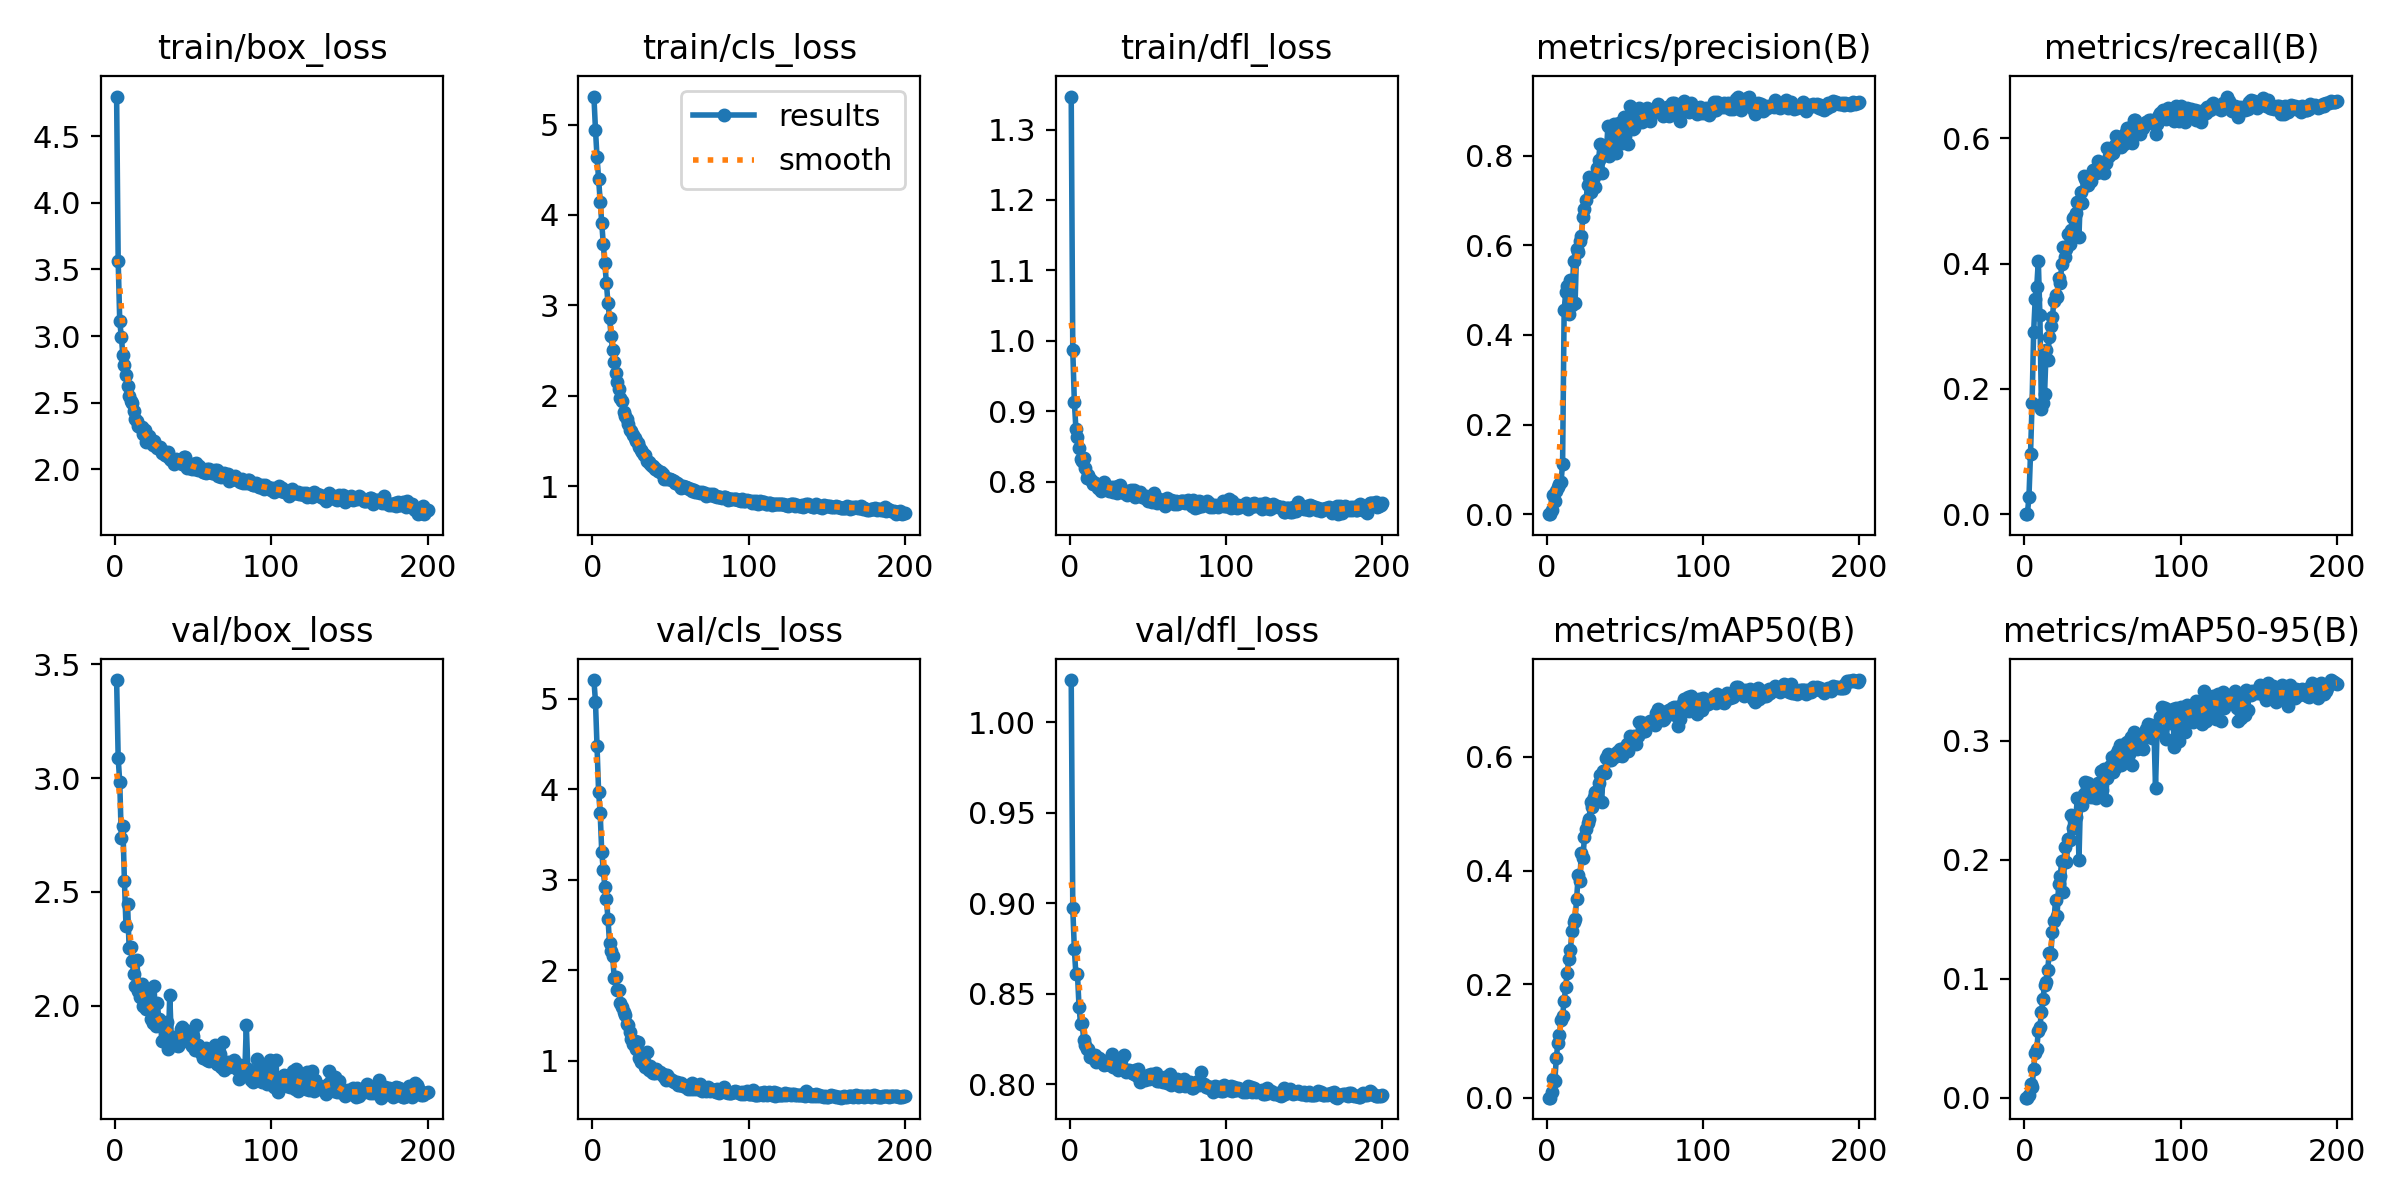

Data behind this chart, as committed beside it:
epoch, train/box_loss, train/cls_loss, train/dfl_loss, metrics/precision(B), metrics/recall(B), metrics/mAP50(B), metrics/mAP50-95(B), val/box_loss, val/cls_loss, val/dfl_loss, lr/pg0, lr/pg1, lr/pg2
1, 4.796, 5.31, 1.347, 0, 0, 0, 0, 3.431, 5.207, 1.023, 9.996e-05, 9.996e-05, 9.996e-05
2, 3.564, 4.942, 0.9863, 0, 0, 0, 0, 3.088, 4.967, 0.8973, 0.0002025, 0.0002025, 0.0002025
3, 3.11, 4.637, 0.9135, 0.01012, 0.02755, 0.00951, 0.0022, 2.982, 4.476, 0.8746, 0.000304, 0.000304, 0.000304
4, 2.996, 4.396, 0.875, 0.04203, 0.09543, 0.03242, 0.01174, 2.735, 3.972, 0.8607, 0.0003517, 0.0003517, 0.0003517
5, 2.86, 4.145, 0.8628, 0.0299, 0.1767, 0.02895, 0.00886, 2.788, 3.74, 0.8609, 0.0003499, 0.0003499, 0.0003499
6, 2.786, 3.914, 0.8476, 0.05244, 0.2905, 0.06955, 0.02444, 2.546, 3.311, 0.8428, 0.0003482, 0.0003482, 0.0003482
7, 2.707, 3.674, 0.8319, 0.0608, 0.3432, 0.09695, 0.03791, 2.35, 3.107, 0.8332, 0.0003464, 0.0003464, 0.0003464
8, 2.629, 3.464, 0.829, 0.06645, 0.3631, 0.1102, 0.0405, 2.447, 2.925, 0.8337, 0.0003446, 0.0003446, 0.0003446
9, 2.547, 3.245, 0.8333, 0.07133, 0.4047, 0.1375, 0.05632, 2.254, 2.784, 0.8243, 0.0003429, 0.0003429, 0.0003429
10, 2.515, 3.022, 0.8193, 0.112, 0.3183, 0.1443, 0.05951, 2.258, 2.571, 0.8214, 0.0003411, 0.0003411, 0.0003411
11, 2.495, 2.859, 0.8057, 0.4551, 0.1682, 0.1706, 0.07178, 2.195, 2.303, 0.8196, 0.0003393, 0.0003393, 0.0003393
12, 2.438, 2.66, 0.8088, 0.4947, 0.178, 0.1948, 0.08286, 2.139, 2.218, 0.8194, 0.0003376, 0.0003376, 0.0003376
13, 2.377, 2.502, 0.804, 0.5083, 0.1921, 0.2198, 0.0949, 2.087, 2.155, 0.8149, 0.0003358, 0.0003358, 0.0003358
14, 2.366, 2.377, 0.8006, 0.4457, 0.2614, 0.245, 0.09678, 2.199, 1.915, 0.8162, 0.000334, 0.000334, 0.000334
15, 2.329, 2.254, 0.7971, 0.5225, 0.2465, 0.2601, 0.1076, 2.066, 1.927, 0.8145, 0.0003323, 0.0003323, 0.0003323
16, 2.317, 2.151, 0.7977, 0.4666, 0.2834, 0.293, 0.1214, 2.037, 1.779, 0.816, 0.0003305, 0.0003305, 0.0003305
17, 2.315, 2.072, 0.7968, 0.5643, 0.301, 0.3089, 0.1208, 2.097, 1.789, 0.8124, 0.0003287, 0.0003287, 0.0003287
18, 2.268, 1.979, 0.7913, 0.4702, 0.3152, 0.3145, 0.1388, 1.996, 1.635, 0.8142, 0.000327, 0.000327, 0.000327
19, 2.293, 1.938, 0.7926, 0.5905, 0.3404, 0.3503, 0.1485, 2.011, 1.599, 0.8143, 0.0003252, 0.0003252, 0.0003252
20, 2.208, 1.816, 0.7864, 0.5852, 0.3496, 0.3924, 0.1657, 1.983, 1.543, 0.8135, 0.0003234, 0.0003234, 0.0003234
21, 2.22, 1.775, 0.7969, 0.6088, 0.3472, 0.381, 0.1526, 2.051, 1.508, 0.813, 0.0003217, 0.0003217, 0.0003217
22, 2.248, 1.74, 0.799, 0.6204, 0.3777, 0.4311, 0.1792, 2.006, 1.411, 0.8108, 0.0003199, 0.0003199, 0.0003199
23, 2.205, 1.682, 0.7938, 0.6634, 0.3688, 0.4224, 0.1862, 1.942, 1.393, 0.813, 0.0003181, 0.0003181, 0.0003181
24, 2.185, 1.624, 0.7925, 0.6805, 0.3989, 0.4585, 0.1987, 1.921, 1.315, 0.8113, 0.0003164, 0.0003164, 0.0003164
25, 2.213, 1.612, 0.7868, 0.7012, 0.4269, 0.473, 0.1728, 2.084, 1.244, 0.8109, 0.0003146, 0.0003146, 0.0003146
26, 2.179, 1.561, 0.7891, 0.7339, 0.4106, 0.4834, 0.2104, 1.909, 1.183, 0.8107, 0.0003128, 0.0003128, 0.0003128
27, 2.163, 1.532, 0.792, 0.7522, 0.4232, 0.4906, 0.1978, 2.013, 1.22, 0.8165, 0.000311, 0.000311, 0.000311
28, 2.159, 1.497, 0.7853, 0.7191, 0.4478, 0.5213, 0.2177, 1.941, 1.135, 0.8092, 0.0003093, 0.0003093, 0.0003093
29, 2.17, 1.473, 0.7923, 0.7288, 0.4319, 0.511, 0.2168, 1.927, 1.205, 0.81, 0.0003075, 0.0003075, 0.0003075
30, 2.126, 1.438, 0.7835, 0.7528, 0.4536, 0.5287, 0.2374, 1.843, 1.028, 0.8091, 0.0003057, 0.0003057, 0.0003057
31, 2.135, 1.402, 0.7942, 0.73, 0.473, 0.5378, 0.2262, 1.905, 0.9927, 0.8081, 0.000304, 0.000304, 0.000304
32, 2.109, 1.38, 0.7945, 0.7729, 0.4739, 0.5405, 0.233, 1.891, 1.008, 0.8103, 0.0003022, 0.0003022, 0.0003022
33, 2.097, 1.342, 0.7875, 0.789, 0.4808, 0.5535, 0.2356, 1.927, 1.005, 0.8135, 0.0003005, 0.0003005, 0.0003005
34, 2.128, 1.341, 0.7877, 0.8249, 0.4985, 0.5686, 0.252, 1.808, 0.9314, 0.8083, 0.0002987, 0.0002987, 0.0002987
35, 2.079, 1.281, 0.784, 0.7611, 0.4427, 0.5207, 0.1996, 2.047, 1.103, 0.816, 0.0002969, 0.0002969, 0.0002969
36, 2.073, 1.262, 0.7856, 0.8208, 0.515, 0.5753, 0.2504, 1.858, 0.9047, 0.8069, 0.0002951, 0.0002951, 0.0002951
37, 2.073, 1.243, 0.7814, 0.8144, 0.4973, 0.5709, 0.2458, 1.862, 0.9423, 0.8078, 0.0002934, 0.0002934, 0.0002934
38, 2.041, 1.218, 0.7865, 0.8043, 0.5404, 0.5976, 0.2551, 1.841, 0.8735, 0.8077, 0.0002916, 0.0002916, 0.0002916
39, 2.078, 1.22, 0.7882, 0.866, 0.5348, 0.605, 0.2653, 1.828, 0.863, 0.8068, 0.0002899, 0.0002899, 0.0002899
40, 2.067, 1.19, 0.7828, 0.7982, 0.5253, 0.5942, 0.261, 1.823, 0.8633, 0.8059, 0.0002881, 0.0002881, 0.0002881
41, 2.072, 1.194, 0.7883, 0.8173, 0.525, 0.5952, 0.2646, 1.834, 0.9076, 0.8055, 0.0002863, 0.0002863, 0.0002863
42, 2.066, 1.166, 0.7784, 0.8461, 0.538, 0.6041, 0.2534, 1.898, 0.8786, 0.8077, 0.0002846, 0.0002846, 0.0002846
43, 2.038, 1.162, 0.7845, 0.87, 0.532, 0.6001, 0.2526, 1.904, 0.8733, 0.8044, 0.0002828, 0.0002828, 0.0002828
44, 2.097, 1.16, 0.7823, 0.8053, 0.5489, 0.6009, 0.2566, 1.879, 0.8604, 0.8086, 0.000281, 0.000281, 0.000281
45, 2.095, 1.137, 0.7846, 0.8523, 0.5472, 0.6094, 0.2579, 1.894, 0.8509, 0.8011, 0.0002792, 0.0002792, 0.0002792
46, 2.013, 1.081, 0.7774, 0.873, 0.5453, 0.6041, 0.2519, 1.862, 0.8242, 0.8046, 0.0002775, 0.0002775, 0.0002775
47, 2.031, 1.092, 0.78, 0.8694, 0.564, 0.6145, 0.2646, 1.86, 0.7869, 0.8031, 0.0002757, 0.0002757, 0.0002757
48, 2.011, 1.076, 0.7763, 0.828, 0.5464, 0.6014, 0.2611, 1.837, 0.8403, 0.8023, 0.0002739, 0.0002739, 0.0002739
49, 2.006, 1.076, 0.7789, 0.8861, 0.5578, 0.6162, 0.2741, 1.824, 0.812, 0.8036, 0.0002722, 0.0002722, 0.0002722
50, 2.04, 1.083, 0.7729, 0.8436, 0.5566, 0.6131, 0.2581, 1.868, 0.791, 0.805, 0.0002704, 0.0002704, 0.0002704
51, 2.004, 1.068, 0.7787, 0.88, 0.5446, 0.6221, 0.276, 1.802, 0.7933, 0.8027, 0.0002686, 0.0002686, 0.0002686
52, 2.048, 1.062, 0.7773, 0.8251, 0.5614, 0.6111, 0.2499, 1.916, 0.7714, 0.8057, 0.0002669, 0.0002669, 0.0002669
53, 1.996, 1.038, 0.7708, 0.9099, 0.5853, 0.6362, 0.2688, 1.825, 0.7671, 0.8033, 0.0002651, 0.0002651, 0.0002651
54, 2.023, 1.039, 0.7833, 0.8896, 0.5723, 0.63, 0.2769, 1.813, 0.7711, 0.8032, 0.0002633, 0.0002633, 0.0002633
55, 2.002, 1.018, 0.7716, 0.8593, 0.5787, 0.633, 0.2782, 1.791, 0.7312, 0.8061, 0.0002616, 0.0002616, 0.0002616
56, 1.979, 0.9989, 0.77, 0.8615, 0.5758, 0.6364, 0.2862, 1.77, 0.738, 0.8016, 0.0002598, 0.0002598, 0.0002598
57, 1.978, 0.9839, 0.775, 0.8768, 0.5764, 0.6232, 0.2739, 1.809, 0.757, 0.8017, 0.000258, 0.000258, 0.000258
58, 1.972, 0.9984, 0.7718, 0.874, 0.5893, 0.6377, 0.2771, 1.814, 0.7275, 0.8027, 0.0002563, 0.0002563, 0.0002563
59, 2.002, 0.9909, 0.7708, 0.9053, 0.6037, 0.6609, 0.2889, 1.761, 0.7289, 0.8016, 0.0002545, 0.0002545, 0.0002545
60, 2.003, 0.9941, 0.7734, 0.9012, 0.5951, 0.6607, 0.2921, 1.754, 0.7091, 0.8013, 0.0002527, 0.0002527, 0.0002527
... 140 more rows
